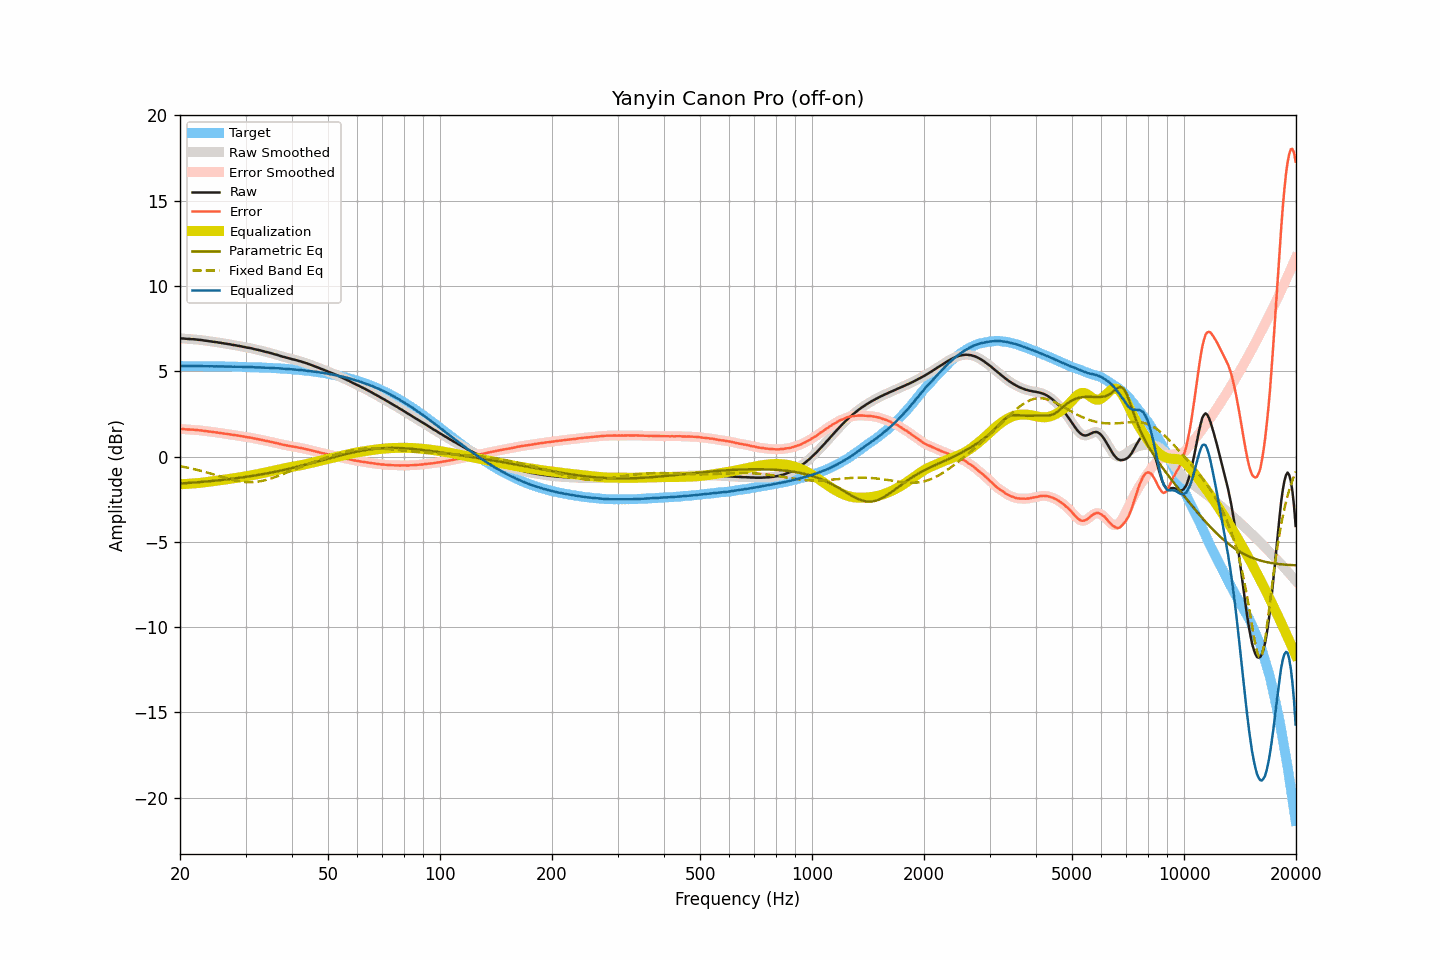

Values plotted in this chart, from the file beside it:
frequency, raw, smoothed, error, error_smoothed, equalization, parametric_eq, fixed_band_eq, equalized_raw, equalized_smoothed, target
20.00, 6.94, 6.94, 1.62, 1.62, -1.62, -1.58, -0.56, 5.31, 5.31, 5.31
20.20, 6.93, 6.93, 1.61, 1.62, -1.62, -1.57, -0.58, 5.31, 5.31, 5.31
20.40, 6.93, 6.92, 1.62, 1.61, -1.61, -1.57, -0.60, 5.31, 5.31, 5.31
20.61, 6.92, 6.91, 1.61, 1.60, -1.61, -1.56, -0.62, 5.31, 5.31, 5.31
20.81, 6.91, 6.91, 1.60, 1.60, -1.60, -1.55, -0.63, 5.31, 5.31, 5.31
21.02, 6.90, 6.90, 1.59, 1.59, -1.59, -1.55, -0.65, 5.30, 5.30, 5.31
21.23, 6.90, 6.89, 1.59, 1.59, -1.59, -1.54, -0.67, 5.31, 5.31, 5.31
21.44, 6.89, 6.89, 1.58, 1.58, -1.58, -1.53, -0.69, 5.30, 5.31, 5.31
21.66, 6.89, 6.88, 1.58, 1.58, -1.58, -1.53, -0.72, 5.31, 5.31, 5.31
21.87, 6.88, 6.88, 1.57, 1.57, -1.57, -1.52, -0.74, 5.31, 5.31, 5.31
22.09, 6.87, 6.87, 1.56, 1.56, -1.56, -1.51, -0.76, 5.30, 5.31, 5.30
22.31, 6.86, 6.86, 1.55, 1.55, -1.55, -1.50, -0.78, 5.30, 5.30, 5.30
22.54, 6.85, 6.85, 1.54, 1.54, -1.54, -1.50, -0.81, 5.30, 5.30, 5.30
22.76, 6.84, 6.84, 1.53, 1.53, -1.53, -1.49, -0.83, 5.30, 5.30, 5.30
22.99, 6.83, 6.82, 1.53, 1.52, -1.52, -1.48, -0.86, 5.30, 5.30, 5.30
23.22, 6.81, 6.81, 1.51, 1.51, -1.51, -1.47, -0.88, 5.30, 5.30, 5.30
23.45, 6.80, 6.80, 1.50, 1.50, -1.50, -1.46, -0.91, 5.30, 5.30, 5.30
23.69, 6.79, 6.78, 1.49, 1.48, -1.49, -1.45, -0.94, 5.30, 5.30, 5.30
23.92, 6.77, 6.77, 1.47, 1.47, -1.47, -1.45, -0.96, 5.29, 5.30, 5.30
24.16, 6.76, 6.76, 1.46, 1.46, -1.46, -1.44, -0.99, 5.30, 5.30, 5.30
24.40, 6.75, 6.74, 1.45, 1.45, -1.45, -1.43, -1.02, 5.30, 5.29, 5.29
24.65, 6.73, 6.73, 1.43, 1.44, -1.44, -1.42, -1.05, 5.29, 5.29, 5.29
24.89, 6.72, 6.72, 1.42, 1.42, -1.42, -1.41, -1.07, 5.29, 5.29, 5.29
25.14, 6.71, 6.70, 1.42, 1.41, -1.41, -1.40, -1.10, 5.29, 5.29, 5.29
25.39, 6.69, 6.69, 1.40, 1.40, -1.40, -1.39, -1.13, 5.29, 5.29, 5.29
25.65, 6.68, 6.67, 1.39, 1.39, -1.39, -1.38, -1.16, 5.29, 5.29, 5.29
25.91, 6.66, 6.66, 1.37, 1.37, -1.37, -1.37, -1.19, 5.28, 5.29, 5.29
26.16, 6.65, 6.64, 1.36, 1.36, -1.36, -1.36, -1.22, 5.29, 5.28, 5.28
26.43, 6.63, 6.63, 1.34, 1.35, -1.35, -1.35, -1.24, 5.28, 5.28, 5.28
26.69, 6.62, 6.61, 1.33, 1.33, -1.33, -1.34, -1.27, 5.28, 5.28, 5.28
26.96, 6.60, 6.60, 1.32, 1.32, -1.32, -1.33, -1.30, 5.28, 5.28, 5.28
27.23, 6.59, 6.58, 1.31, 1.31, -1.30, -1.31, -1.32, 5.28, 5.28, 5.28
27.50, 6.57, 6.57, 1.29, 1.29, -1.29, -1.30, -1.35, 5.28, 5.28, 5.28
27.77, 6.55, 6.55, 1.27, 1.28, -1.28, -1.29, -1.37, 5.27, 5.27, 5.27
28.05, 6.54, 6.53, 1.26, 1.26, -1.26, -1.28, -1.39, 5.27, 5.27, 5.27
28.33, 6.52, 6.52, 1.25, 1.25, -1.25, -1.27, -1.41, 5.27, 5.27, 5.27
28.62, 6.50, 6.50, 1.23, 1.23, -1.23, -1.25, -1.43, 5.26, 5.27, 5.27
28.90, 6.49, 6.48, 1.22, 1.22, -1.22, -1.24, -1.45, 5.27, 5.27, 5.27
29.19, 6.47, 6.47, 1.20, 1.20, -1.20, -1.23, -1.46, 5.27, 5.26, 5.26
29.48, 6.45, 6.45, 1.19, 1.19, -1.19, -1.22, -1.47, 5.26, 5.26, 5.26
29.78, 6.43, 6.43, 1.17, 1.17, -1.17, -1.20, -1.48, 5.26, 5.25, 5.26
30.08, 6.41, 6.41, 1.15, 1.15, -1.15, -1.19, -1.49, 5.25, 5.25, 5.26
30.38, 6.39, 6.39, 1.13, 1.14, -1.14, -1.17, -1.50, 5.25, 5.25, 5.25
30.68, 6.38, 6.37, 1.13, 1.12, -1.12, -1.16, -1.50, 5.25, 5.25, 5.25
30.99, 6.36, 6.36, 1.11, 1.11, -1.10, -1.15, -1.50, 5.25, 5.25, 5.25
31.30, 6.34, 6.33, 1.09, 1.09, -1.09, -1.13, -1.50, 5.25, 5.25, 5.24
31.61, 6.31, 6.31, 1.07, 1.07, -1.07, -1.12, -1.49, 5.24, 5.24, 5.24
31.93, 6.29, 6.29, 1.05, 1.05, -1.05, -1.10, -1.48, 5.23, 5.23, 5.24
32.24, 6.27, 6.27, 1.03, 1.03, -1.03, -1.08, -1.47, 5.23, 5.23, 5.23
32.57, 6.25, 6.25, 1.02, 1.01, -1.01, -1.07, -1.46, 5.23, 5.23, 5.23
32.89, 6.23, 6.22, 1.00, 1.00, -0.99, -1.05, -1.44, 5.23, 5.23, 5.23
33.22, 6.20, 6.20, 0.97, 0.98, -0.97, -1.04, -1.42, 5.22, 5.22, 5.22
33.55, 6.18, 6.17, 0.96, 0.95, -0.96, -1.02, -1.40, 5.22, 5.22, 5.22
33.89, 6.15, 6.15, 0.93, 0.93, -0.94, -1.00, -1.38, 5.21, 5.21, 5.22
34.23, 6.13, 6.13, 0.92, 0.92, -0.92, -0.98, -1.36, 5.21, 5.21, 5.21
34.57, 6.11, 6.10, 0.90, 0.90, -0.90, -0.97, -1.33, 5.21, 5.21, 5.21
34.92, 6.08, 6.08, 0.87, 0.88, -0.88, -0.95, -1.30, 5.20, 5.20, 5.20
35.27, 6.06, 6.05, 0.86, 0.86, -0.85, -0.93, -1.27, 5.20, 5.20, 5.20
35.62, 6.03, 6.03, 0.83, 0.83, -0.83, -0.91, -1.24, 5.19, 5.19, 5.19
35.97, 6.00, 6.00, 0.81, 0.81, -0.81, -0.89, -1.20, 5.18, 5.19, 5.19
... 635 more rows
